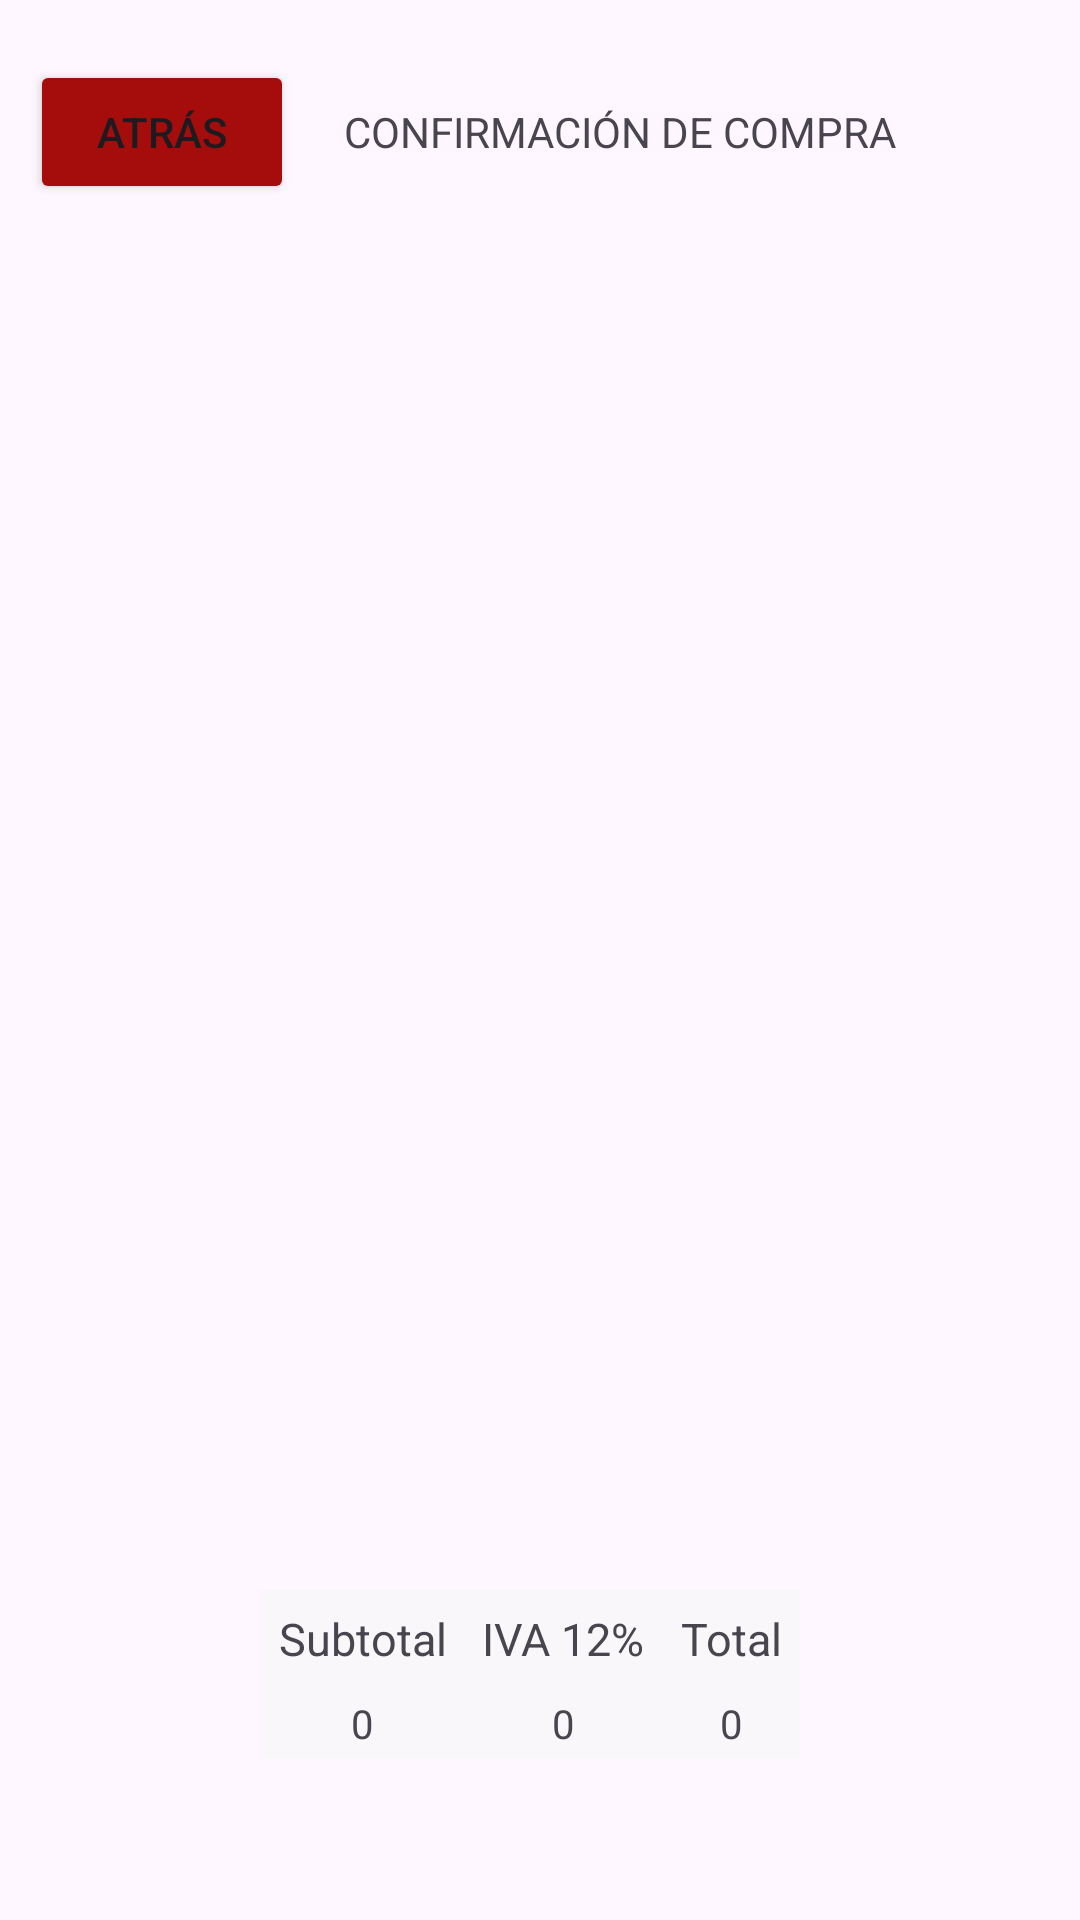

The Android layout XML behind this screen, and the referenced resources:
<!-- AndroidManifest.xml: application theme Theme.Ticket_Premium_movil -->
<!-- res/layout/activity_detalle.xml -->
<?xml version="1.0" encoding="utf-8"?>
<LinearLayout xmlns:android="http://schemas.android.com/apk/res/android"
    xmlns:app="http://schemas.android.com/apk/res-auto"
    xmlns:tools="http://schemas.android.com/tools"
    android:layout_width="match_parent"
    android:layout_height="match_parent"
    android:orientation="vertical"
    tools:context=".DetalleActivity">

    <LinearLayout
        android:layout_width="match_parent"
        android:layout_height="82dp"
        android:orientation="horizontal">

        <Button
            android:id="@+id/btnAtrasDetalle"
            android:layout_width="wrap_content"
            android:layout_height="wrap_content"
            android:layout_marginLeft="30px"
            android:layout_marginTop="60px"
            android:backgroundTint="#A50D0D"
            android:text="Atrás" />

        <TextView
            android:id="@+id/textView3"
            android:layout_width="wrap_content"
            android:layout_height="wrap_content"
            android:text="CONFIRMACIÓN DE COMPRA"
            android:layout_marginTop="60px"
            android:layout_marginLeft="50px"/>

        <ImageView
            android:id="@+id/imageView3"
            android:layout_width="wrap_content"
            android:layout_height="wrap_content"
            android:layout_weight="1"
            app:srcCompat="@drawable/compra" />

    </LinearLayout>

    <ListView
        android:id="@+id/lstDetalle"
        android:layout_width="match_parent"
        android:layout_height="398dp"
        android:layout_marginTop="60px" />

    <TableLayout
        android:layout_width="wrap_content"
        android:layout_height="wrap_content"
        android:layout_marginTop="90px"
        android:layout_marginLeft="260px">

        <TableRow>
            <TextView
                android:layout_column="1"
                android:text="Subtotal"
                android:gravity="center"
                android:padding="6dp"
                android:textSize="45px"
                android:background="@color/grey"/>
            <TextView
                android:text="IVA 12%"
                android:gravity="center"
                android:padding="6dp"
                android:textSize="45px"
                android:background="@color/grey"/>
            <TextView
                android:text="Total"
                android:gravity="center"
                android:padding="6dp"
                android:textSize="45px"
                android:background="@color/grey"/>
        </TableRow>

        <TableRow>
            <TextView
                android:id="@+id/txtSubtotal"
                android:layout_column="1"
                android:gravity="center"
                android:text="0"
                android:padding="3dip"
                android:textSize="40px"
                android:background="@color/grey"/>
            <TextView
                android:id="@+id/txtIva"
                android:text="0"
                android:gravity="center"
                android:padding="3dip"
                android:textSize="40px"
                android:background="@color/grey"/>
            <TextView
                android:id="@+id/txtTotal"
                android:text="0"
                android:gravity="center"
                android:padding="3dip"
                android:textSize="40px"
                android:background="@color/grey"/>
        </TableRow>
    </TableLayout>

    <LinearLayout
        android:layout_width="match_parent"
        android:layout_height="match_parent"
        android:layout_marginTop="150px"
        android:orientation="horizontal">

        <Button
            android:id="@+id/btnConsumidorFinal"
            android:layout_width="50dp"
            android:layout_height="wrap_content"
            android:layout_marginLeft="30px"
            android:layout_weight="1"
            android:backgroundTint="#FFC107"
            android:text="Consumidor Final" />

        <Button
            android:id="@+id/btnFactura"
            android:layout_width="50dp"
            android:layout_height="wrap_content"
            android:layout_marginLeft="150px"
            android:layout_marginRight="30px"
            android:layout_weight="1"
            android:backgroundTint="#FFC107"
            android:text="Factura con Datos" />
    </LinearLayout>

</LinearLayout>
<!-- resources referenced by this layout -->
<resources>
  <color name="grey">#C9F8F8F8</color>
  <style name="Theme.Ticket_Premium_movil" parent="Base.Theme.Ticket_Premium_movil" />
  <style name="Base.Theme.Ticket_Premium_movil" parent="Theme.Material3.DayNight.NoActionBar">
          
          
      </style>
</resources>
